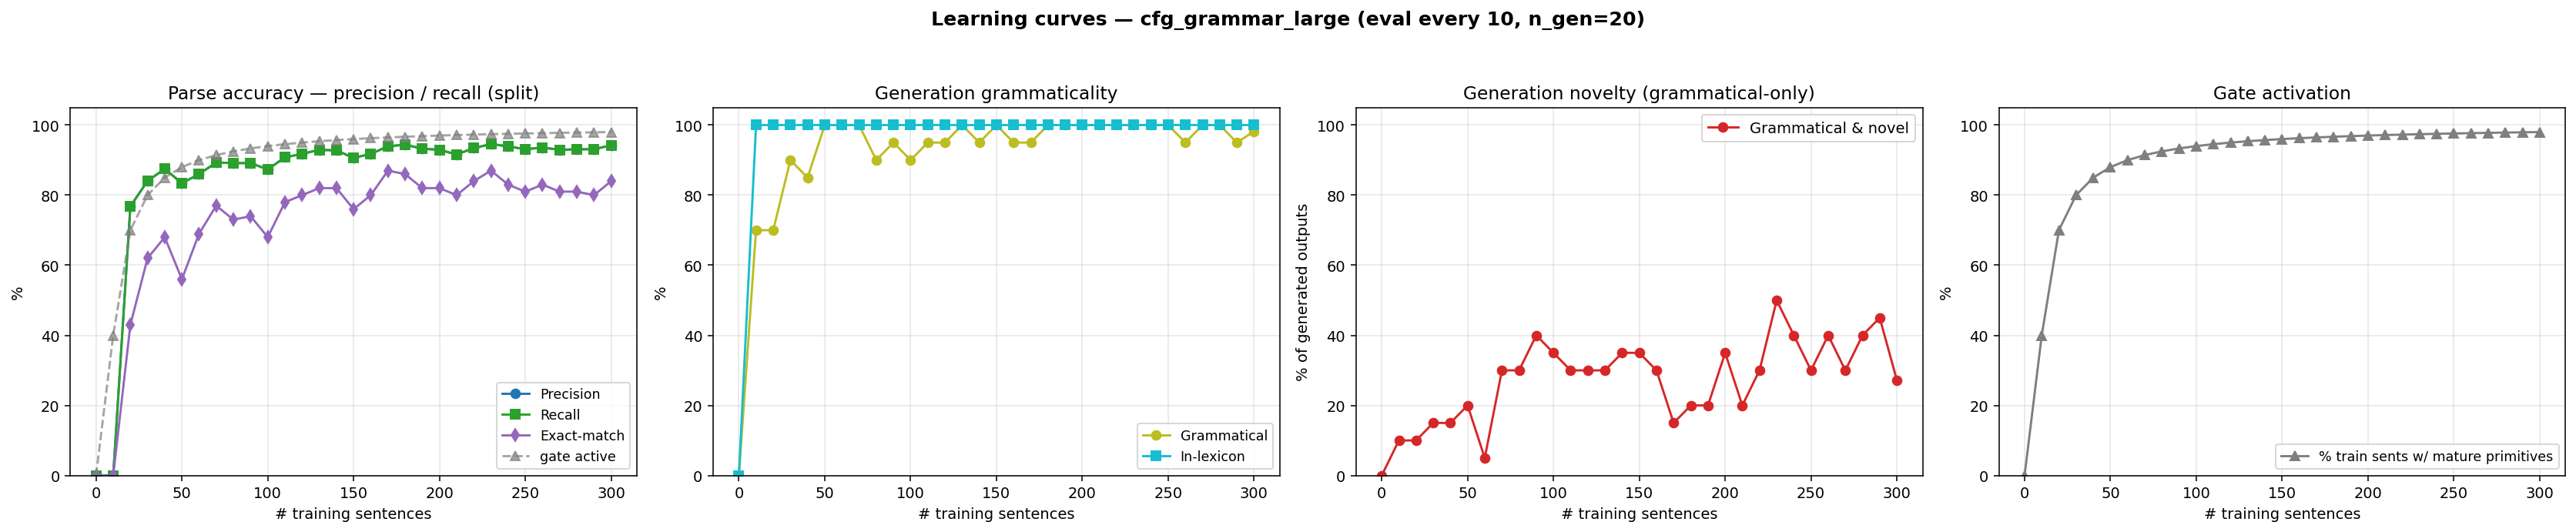

Source data for this figure (header and first rows):
n_trained, parse_F1, parse_P, parse_R, parse_EM, gen_gram, gen_novel, gen_lex, gen_gram_novel, p_parse_legal, gen_n, prim_active_frac
0, 0.0000, 0.0000, 0.0000, 0.0000, 0.0000, 0.0000, 0.0000, 0.0000, 0.0000, 0, 0.0000
10, 0.0000, 0.0000, 0.0000, 0.0000, 0.7000, 0.4000, 1, 0.1000, 1, 20, 0.4000
20, 0.7681, 0.7681, 0.7681, 0.4300, 0.7000, 0.4000, 1, 0.1000, 1, 20, 0.7000
30, 0.8405, 0.8405, 0.8405, 0.6200, 0.9000, 0.2500, 1, 0.1500, 1, 20, 0.8000
40, 0.8750, 0.8750, 0.8750, 0.6800, 0.8500, 0.3000, 1, 0.1500, 1, 20, 0.8500
50, 0.8339, 0.8339, 0.8339, 0.5600, 1, 0.2000, 1, 0.2000, 1, 20, 0.8800
60, 0.8602, 0.8602, 0.8602, 0.6900, 1, 0.0500, 1, 0.0500, 1, 20, 0.9000
70, 0.8931, 0.8931, 0.8931, 0.7700, 1, 0.3000, 1, 0.3000, 1, 20, 0.9143
80, 0.8914, 0.8914, 0.8914, 0.7300, 0.9000, 0.4000, 1, 0.3000, 1, 20, 0.9250
90, 0.8914, 0.8914, 0.8914, 0.7400, 0.9500, 0.4500, 1, 0.4000, 1, 20, 0.9333
100, 0.8734, 0.8734, 0.8734, 0.6800, 0.9000, 0.4500, 1, 0.3500, 1, 20, 0.9400
110, 0.9079, 0.9079, 0.9079, 0.7800, 0.9500, 0.3500, 1, 0.3000, 1, 20, 0.9455
120, 0.9178, 0.9178, 0.9178, 0.8000, 0.9500, 0.3500, 1, 0.3000, 1, 20, 0.9500
130, 0.9293, 0.9293, 0.9293, 0.8200, 1, 0.3000, 1, 0.3000, 1, 20, 0.9538
140, 0.9276, 0.9276, 0.9276, 0.8200, 0.9500, 0.4000, 1, 0.3500, 1, 20, 0.9571
150, 0.9062, 0.9062, 0.9062, 0.7600, 1, 0.3500, 1, 0.3500, 1, 20, 0.9600
160, 0.9178, 0.9178, 0.9178, 0.8000, 0.9500, 0.3500, 1, 0.3000, 1, 20, 0.9625
170, 0.9391, 0.9391, 0.9391, 0.8700, 0.9500, 0.2000, 1, 0.1500, 1, 20, 0.9647
180, 0.9441, 0.9441, 0.9441, 0.8600, 1, 0.2000, 1, 0.2000, 1, 20, 0.9667
190, 0.9326, 0.9326, 0.9326, 0.8200, 1, 0.2000, 1, 0.2000, 1, 20, 0.9684
200, 0.9293, 0.9293, 0.9293, 0.8200, 1, 0.3500, 1, 0.3500, 1, 20, 0.9700
210, 0.9161, 0.9161, 0.9161, 0.8000, 1, 0.2000, 1, 0.2000, 1, 20, 0.9714
220, 0.9342, 0.9342, 0.9342, 0.8400, 1, 0.3000, 1, 0.3000, 1, 20, 0.9727
230, 0.9457, 0.9457, 0.9457, 0.8700, 1, 0.5000, 1, 0.5000, 1, 20, 0.9739
240, 0.9391, 0.9391, 0.9391, 0.8300, 1, 0.4000, 1, 0.4000, 1, 20, 0.9750
250, 0.9309, 0.9309, 0.9309, 0.8100, 1, 0.3000, 1, 0.3000, 1, 20, 0.9760
260, 0.9359, 0.9359, 0.9359, 0.8300, 0.9500, 0.4500, 1, 0.4000, 1, 20, 0.9769
270, 0.9293, 0.9293, 0.9293, 0.8100, 1, 0.3000, 1, 0.3000, 1, 20, 0.9778
280, 0.9309, 0.9309, 0.9309, 0.8100, 1, 0.4000, 1, 0.4000, 1, 20, 0.9786
290, 0.9309, 0.9309, 0.9309, 0.8000, 0.9500, 0.5000, 1, 0.4500, 1, 20, 0.9793
300, 0.9424, 0.9424, 0.9424, 0.8400, 0.9820, 0.2900, 1, 0.2720, 1, 500, 0.9800
